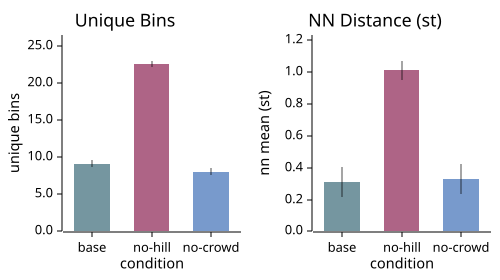

Source data for this figure (header and first rows):
cond, metric, mean, std, ci95, n
baseline, unique_bins, 9.15, 1.062, 0.4654, 20
baseline, nn_mean, 0.3118, 0.2114, 0.09266, 20
baseline, semitone_var, 207.4, 25.07, 10.99, 20
baseline, semitone_mad, 11.11, 2.646, 1.159, 20
nohill, unique_bins, 22.65, 0.8529, 0.3738, 20
nohill, nn_mean, 1.009, 0.1339, 0.0587, 20
nohill, semitone_var, 219.7, 27.53, 12.06, 20
nohill, semitone_mad, 11.37, 2.857, 1.252, 20
nocrowd, unique_bins, 8.1, 0.995, 0.4361, 20
nocrowd, nn_mean, 0.3305, 0.2166, 0.09495, 20
nocrowd, semitone_var, 208.4, 26.45, 11.59, 20
nocrowd, semitone_mad, 10.76, 3.146, 1.379, 20
